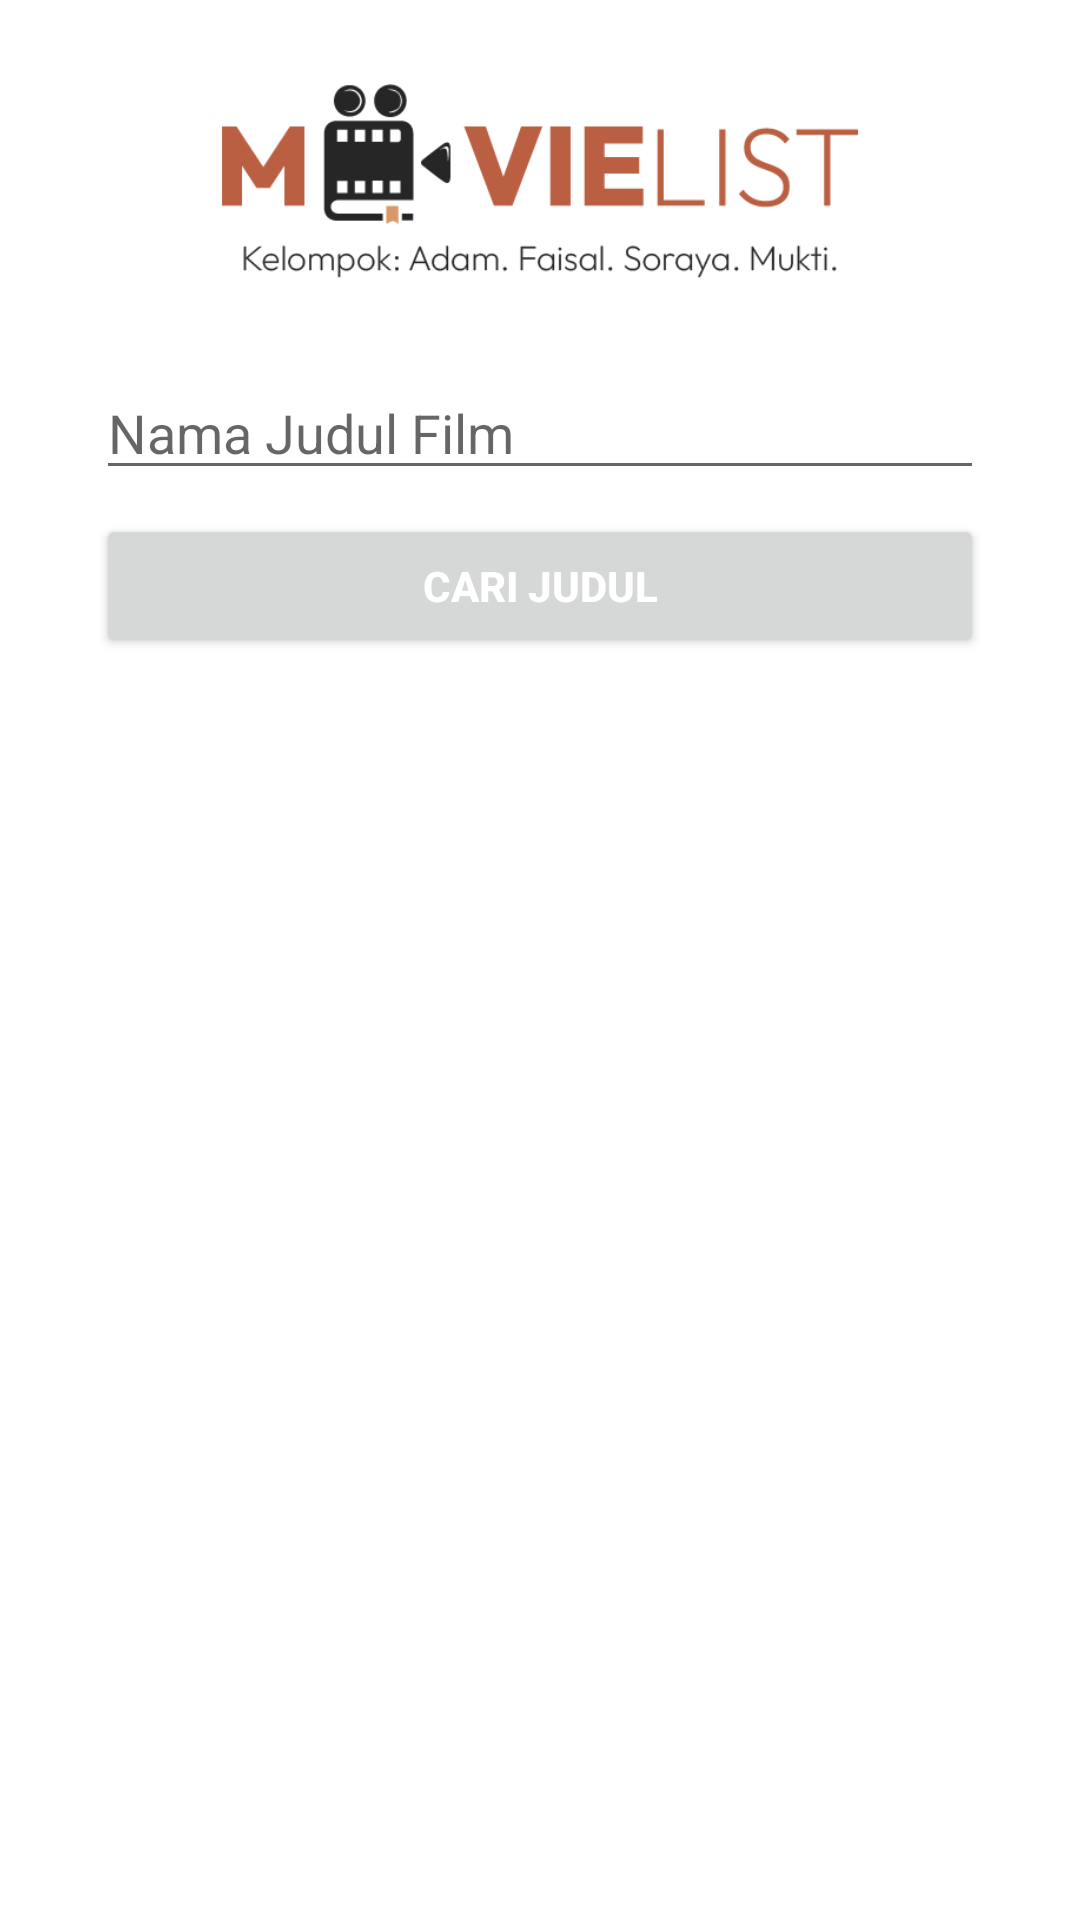

Write the Android layout XML for this screen, with the resource values it uses.
<!-- AndroidManifest.xml: application theme Theme.MenuListMovie -->
<!-- res/layout/activity_management_movies.xml -->
<?xml version="1.0" encoding="utf-8"?>
<androidx.constraintlayout.widget.ConstraintLayout xmlns:android="http://schemas.android.com/apk/res/android"
    xmlns:app="http://schemas.android.com/apk/res-auto"
    xmlns:tools="http://schemas.android.com/tools"
    android:layout_width="match_parent"
    android:layout_height="match_parent"
    tools:context=".ManagementMoviesActivity">
    <ImageView
        android:id="@+id/imageView"
        android:layout_width="0dp"
        android:layout_height="106dp"
        android:layout_marginStart="32dp"
        android:layout_marginTop="8dp"
        android:layout_marginEnd="32dp"
        app:layout_constraintEnd_toEndOf="parent"
        app:layout_constraintHorizontal_bias="0.488"
        app:layout_constraintStart_toStartOf="parent"
        app:layout_constraintTop_toTopOf="parent"
        app:srcCompat="@drawable/logokel" />

    <EditText
        android:id="@+id/etnama"
        android:layout_width="0dp"
        android:layout_height="wrap_content"
        android:layout_marginTop="8dp"
        android:ems="10"
        android:hint="Nama Judul Film"
        android:inputType="textPersonName"
        app:layout_constraintEnd_toEndOf="@+id/imageView"
        app:layout_constraintHorizontal_bias="0.549"
        app:layout_constraintStart_toStartOf="@+id/imageView"
        app:layout_constraintTop_toBottomOf="@+id/imageView" />

    <Button
        android:id="@+id/bSearch"
        android:layout_width="0dp"
        android:layout_height="wrap_content"
        android:layout_marginTop="8dp"
        android:text="Cari Judul"
        android:textColor="#ffffff"
        android:textStyle="bold"
        app:layout_constraintEnd_toEndOf="@+id/etnama"
        app:layout_constraintStart_toStartOf="@+id/etnama"
        app:layout_constraintTop_toBottomOf="@+id/etnama" />

    <ListView
        android:id="@+id/lvmov"
        android:layout_width="0dp"
        android:layout_height="551dp"
        android:layout_marginTop="16dp"
        app:layout_constraintEnd_toEndOf="@+id/bSearch"
        app:layout_constraintStart_toStartOf="@+id/bSearch"
        app:layout_constraintTop_toBottomOf="@+id/bSearch" />



</androidx.constraintlayout.widget.ConstraintLayout>
<!-- resources referenced by this layout -->
<resources>
  <!-- drawable logokel: png bitmap (drawable, 9921 bytes) -->
  <style name="Theme.MenuListMovie" parent="Theme.MaterialComponents.DayNight.DarkActionBar">
          
          <item name="colorPrimary">#E0975F</item>
          <item name="colorPrimaryVariant">#FDDFB2</item>
          <item name="colorOnPrimary">@color/black</item>
          
          <item name="colorSecondary">@color/teal_200</item>
          <item name="colorSecondaryVariant">@color/teal_700</item>
          <item name="colorOnSecondary">@color/black</item>
          
          <item name="android:statusBarColor" tools:targetApi="l">#BA5F42</item>
          
      </style>
  <color name="black">#FF000000</color>
  <color name="teal_200">#FF03DAC5</color>
  <color name="teal_700">#FF018786</color>
</resources>
